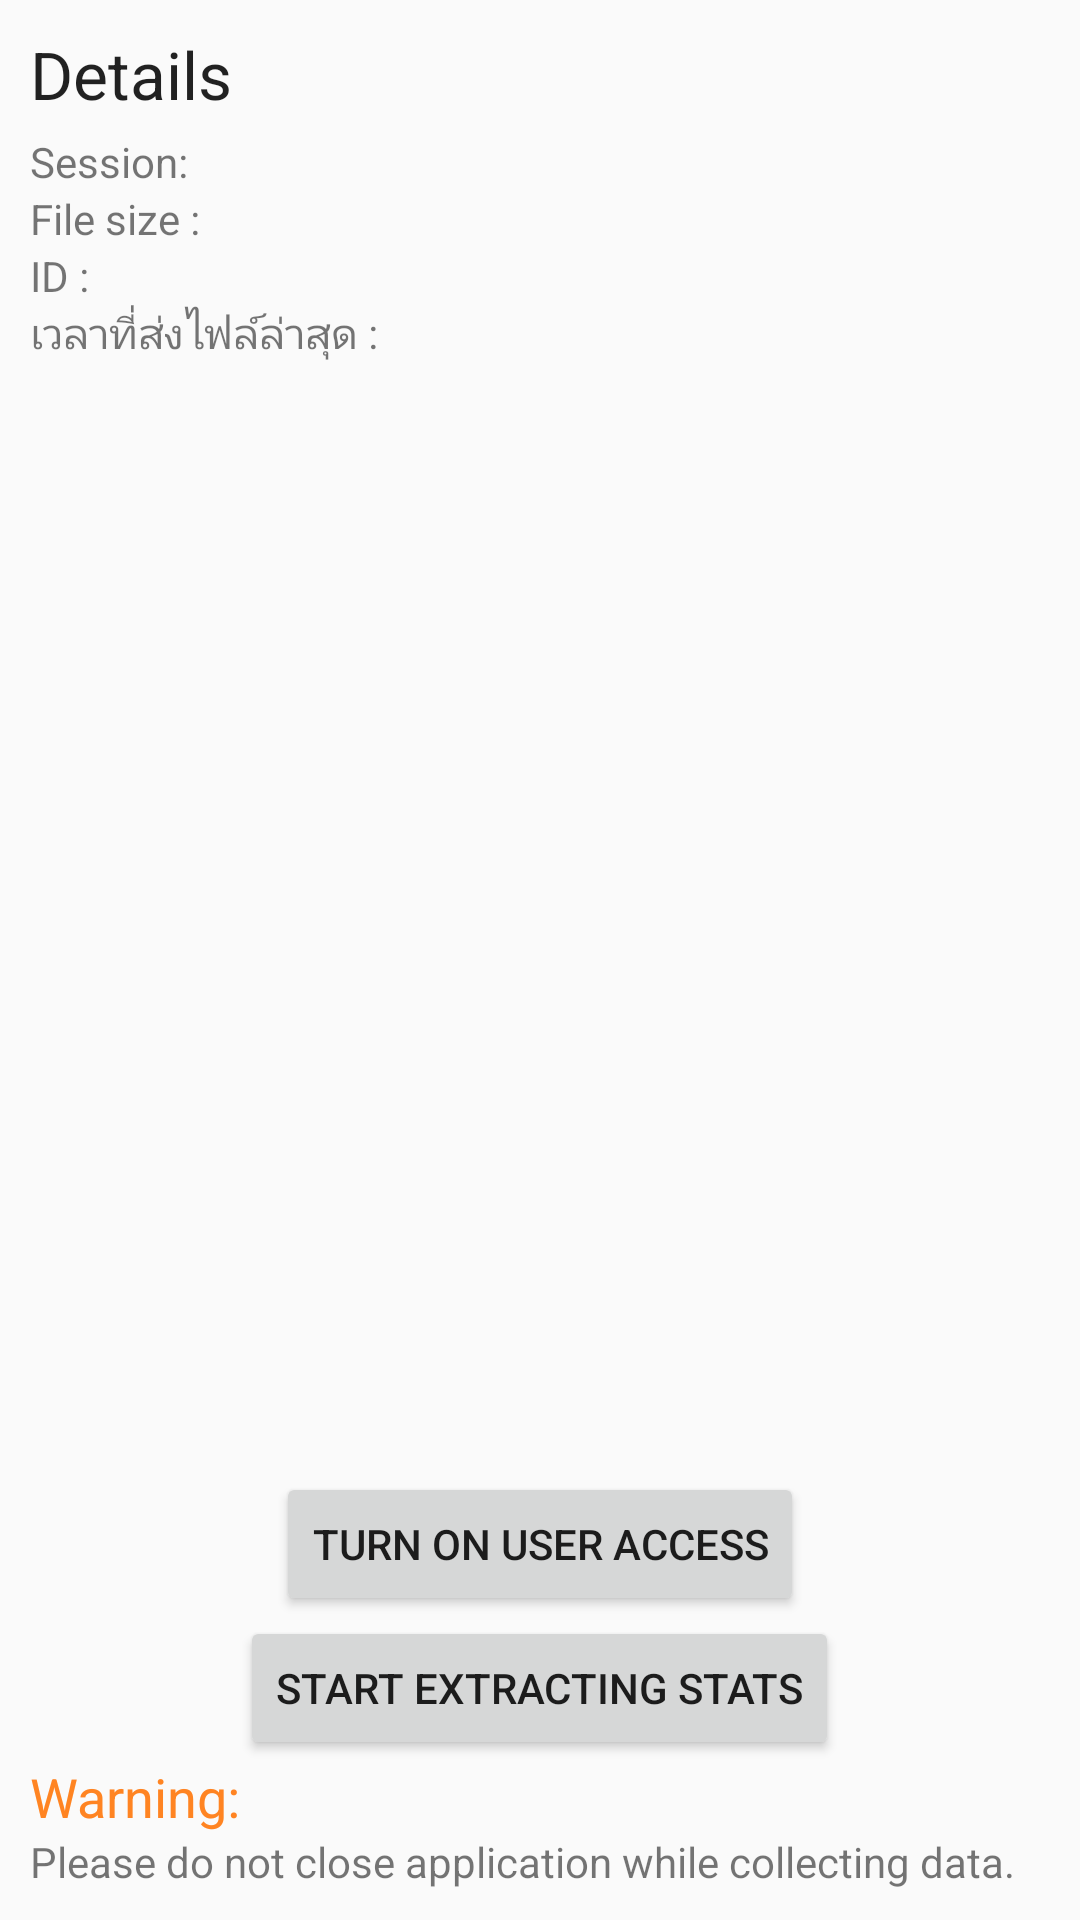

Write the Android layout XML for this screen, with the resource values it uses.
<!-- AndroidManifest.xml: application theme AppTheme.WithoutActionBar -->
<!-- res/layout/activity_main.xml -->
<ScrollView xmlns:android="http://schemas.android.com/apk/res/android"
    android:id="@+id/ScrollView01"
    android:layout_width="match_parent"
    android:layout_height="match_parent"
    android:fillViewport="true"
    android:scrollbars="none" >

    <LinearLayout android:layout_width="match_parent"
        android:layout_height="match_parent">


        <RelativeLayout
            android:layout_width="match_parent"
            android:layout_height="match_parent"
            android:layout_margin="10dp">

            <Button
                android:layout_width="wrap_content"
                android:layout_height="wrap_content"
                android:text="Start Extracting Stats"
                android:id="@+id/btnStartExtracting"
                android:onClick="onClickStart"
                android:layout_above="@+id/InnerRelativeLayout"
                android:layout_centerHorizontal="true" />

            <Button
                android:layout_width="wrap_content"
                android:layout_height="wrap_content"
                android:text="Show Mockup GUI"
                android:id="@+id/btnShowMockupGUI"
                android:onClick="onClickShowGUI"
                android:layout_above="@+id/btnUsageAccess"
                android:layout_centerHorizontal="true"
                android:visibility="gone"
                />

            <LinearLayout
                android:orientation="vertical"
                android:layout_width="wrap_content"
                android:layout_height="wrap_content"
                android:layout_alignParentLeft="true"
                android:layout_alignParentStart="true"
                android:id="@+id/linearLayout2">

                <TextView
                    android:layout_width="wrap_content"
                    android:layout_height="wrap_content"
                    android:textAppearance="?android:attr/textAppearanceLarge"
                    android:text="Details"
                    android:id="@+id/textView6" />
            </LinearLayout>


            <RelativeLayout
                android:id="@+id/InnerRelativeLayout"
                android:layout_width="wrap_content"
                android:layout_height="wrap_content"
                android:layout_alignParentBottom="true"
                android:layout_alignParentLeft="true"
                android:layout_alignParentStart="true">


                <TextView
                    android:layout_width="wrap_content"
                    android:layout_height="wrap_content"
                    android:textAppearance="?android:attr/textAppearanceMedium"
                    android:text="Warning:"
                    android:id="@+id/tvWarning"
                    android:layout_alignParentLeft="true"

                    android:textColor="#ffff8422" />

                <TextView
                    android:layout_width="wrap_content"
                    android:layout_height="wrap_content"
                    android:textAppearance="?android:attr/textAppearanceSmall"
                    android:text="Please do not close application while collecting data."
                    android:id="@+id/tvWarningText"
                    android:layout_alignParentLeft="true"
                    android:layout_below="@id/tvWarning"
                    />


            </RelativeLayout>

            <LinearLayout
                android:orientation="vertical"
                android:layout_width="wrap_content"
                android:layout_height="wrap_content"
                android:layout_alignParentLeft="true"
                android:layout_alignParentStart="true"
                android:id="@+id/linearLayout3"
                android:layout_below="@+id/linearLayout2">

                <TextView
                    android:layout_width="wrap_content"
                    android:layout_height="wrap_content"
                    android:textAppearance="?android:attr/textAppearanceSmall"
                    android:text="Session:"
                    android:id="@+id/tvCounter"
                    android:layout_below="@+id/tvStartTime"
                    android:layout_alignParentLeft="true"
                    android:layout_alignParentStart="true"
                    android:layout_marginTop="5dp" />

            </LinearLayout>

            <TextView
                android:layout_width="wrap_content"
                android:layout_height="wrap_content"
                android:textAppearance="?android:attr/textAppearanceSmall"
                android:text="File size :"
                android:id="@+id/tvFileSize"
                android:layout_below="@+id/linearLayout3"
                android:layout_alignParentLeft="true"
                android:layout_alignParentStart="true" />

            <TextView
                android:layout_width="wrap_content"
                android:layout_height="wrap_content"
                android:textAppearance="?android:attr/textAppearanceSmall"
                android:text="ID :"
                android:id="@+id/tvMacAddress"
                android:layout_below="@+id/tvFileSize"
                android:layout_alignParentLeft="true"
                android:layout_alignParentStart="true" />

            <TextView
                android:layout_width="wrap_content"
                android:layout_height="wrap_content"
                android:textAppearance="?android:attr/textAppearanceSmall"
                android:text="เวลาที่ส่งไฟล์ล่าสุด :"
                android:id="@+id/tvLastTime"
                android:layout_below="@+id/tvMacAddress"
                android:layout_alignParentLeft="true"
                android:layout_alignParentStart="true" />

            <Button
                android:layout_width="wrap_content"
                android:layout_height="wrap_content"
                android:text="Turn On User Access"
                android:id="@+id/btnUsageAccess"
                android:layout_above="@+id/btnStartExtracting"
                android:layout_centerHorizontal="true"
                android:onClick="onClickTurnOnUserAccess" />

        </RelativeLayout>>
    </LinearLayout>
</ScrollView>
<!-- resources referenced by this layout -->
<resources>
  <style name="AppTheme.WithoutActionBar" parent="AppTheme">
          <item name="windowActionBar">false</item>
          <item name="windowNoTitle">true</item>
      </style>
  <style name="AppTheme" parent="Theme.AppCompat.Light.DarkActionBar">
          
          <item name="colorPrimary">#d6000f</item>
          <item name="colorPrimaryDark">#bc0010</item>
      </style>
</resources>
